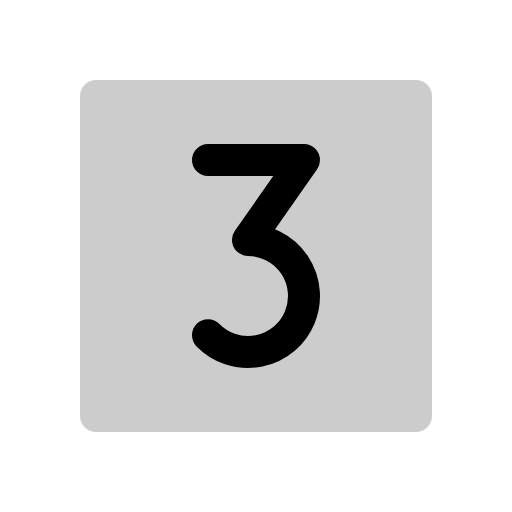
t = 0.00 s
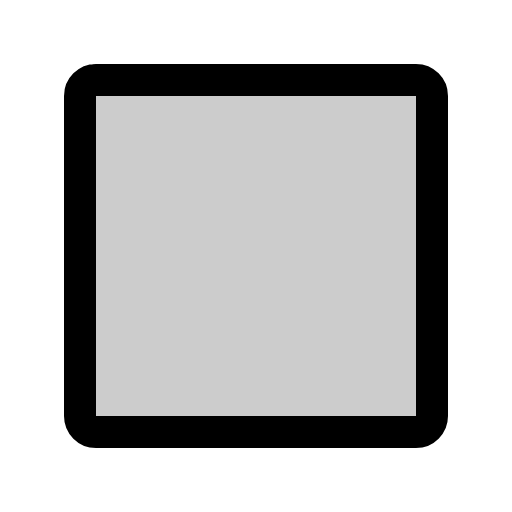
t = 0.30 s
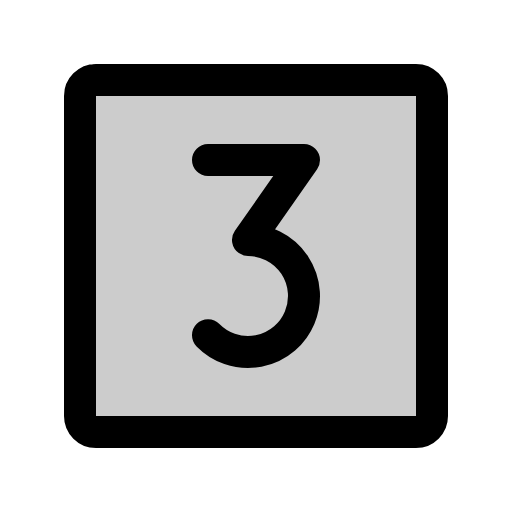
t = 0.68 s
t = 1.05 s: frame unchanged from t = 0.68 s, image omitted
t = 1.43 s: frame unchanged from t = 0.68 s, image omitted

The animated SVG that drew these frames (rendered in a browser with its animation timeline set to each time). Animation: 1 CSS @keyframes rule; one cycle of 1.80 s, repeats indefinitely.

<svg xmlns="http://www.w3.org/2000/svg" viewBox="0 0 256 256">
  <style>
    .draw-line {
      stroke-dasharray: 2000;
      stroke-dashoffset: 0;
    }
    svg:hover .draw-line {
      animation: phosphor-draw-in 1.5s ease-in-out infinite alternate;
    }
    @keyframes phosphor-draw-in {
      0%   { stroke-dashoffset: 2000; }
      100% { stroke-dashoffset: 0; }
    }
  </style><rect width="256" height="256" fill="none"/><rect x="40" y="40" width="176" height="176" rx="8" opacity="0.2"/><rect x="40" y="40" width="176" height="176" rx="8" fill="none" stroke="currentColor" stroke-linecap="round" stroke-linejoin="round" stroke-width="16" class="draw-line" pathLength="1" style="animation-delay: 0s"/><path d="M104,80h48l-28,40a28,28,0,1,1-20,47.6" fill="none" stroke="currentColor" stroke-linecap="round" stroke-linejoin="round" stroke-width="16" class="draw-line" pathLength="1" style="animation-delay: 0.3s"/></svg>
